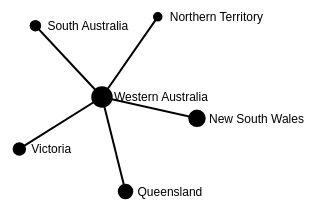
D3 v3 page, settled after 480 driven frames (8 s of simulated time); the page loaded 1 data file(s).


// ── js/application.js
var width = 960,
    height = 500

var svg = d3.select("div#firstPrototype").append("svg")
    .attr("width", width)
    .attr("height", height);

var force = d3.layout.force()
    .gravity(.05)
    .distance(100)
    .charge(-100)
    .size([width, height])
	.on("tick", tick);

var nodes = [], links = [], root;
var link = svg.selectAll(".link"),
	node = svg.selectAll(".node");

var currentSelection;

d3.json("graph.json", function(error, json) {
	d3.select("div#jsonData").html("<pre>" + JSON.stringify(json, undefined, 2) + "</pre>");
	nodes = root = json;
	update();
});

function update() {
	nodes = flatten(nodes);
	links = d3.layout.tree().links(nodes);
	
	svg.selectAll("text").remove();
	
	force
		.nodes(nodes)
		.links(links)
		.start();
	
	link = link.data(links, function(d) { return d.target.id; });
	link.exit().remove();	
	link = link.data(links);
	link.enter().insert("line", ".node")
		.attr("class", "link");
	
	node = node.data(nodes, function(d) { return d.id; });
	node.exit().remove();
	node = node.data(nodes);
	node.enter().append("g")
		.attr("class", "node")
		.on("click", click)
		.call(force.drag);
	node.append("circle")
		.attr("r", function(d) {
			return d.population;
		});
	node.append("text")
		.attr("dx", 12)
		.attr("dy", ".35em")
		.text(function(d) { return d.name });
}

function click(target) {
	if (d3.event.defaultPrevented) return; // ignore drag
	
	var straightLineDiagram = d3.select("div#straightLineDiagram");
	straightLineDiagram.append("span").attr("class", "glyphicon glyphicon-chevron-right");
	straightLineDiagram.append("span").text(" " + target.name + " ");
	
	if (target.children) {
		target._children = target.children;
		target.children = null;
	} else {
		target.children = target._children;
		target._children = null;
		
		if(target.name !== root.name) {
			target.children.push(root);
		}
	}
	
	nodes = hideGrandChildren(target);
	update();
}

function hideGrandChildren(root) {
	root.children.forEach(function (child) {
		if (child.children) {
			child._children = child.children;
			child.children = null;
		}
	});
	
	return root;
}

function tick() {
	link.attr("x1", function(d) { return d.source.x; })
        .attr("y1", function(d) { return d.source.y; })
        .attr("x2", function(d) { return d.target.x; })
        .attr("y2", function(d) { return d.target.y; });
	
    node.attr("transform", function(d) { return "translate(" + d.x + "," + d.y + ")"; });
	nodes[nodes.length - 1].x = width / 2;
	nodes[nodes.length - 1].y = height / 2;
}

function flatten(root) {
	var flattenNodes = [], i = 0;
	
	function recurse(node) {
		if (node.children) node.children.forEach(recurse);
		if (!node.id) node.id = ++i;
			flattenNodes.push(node);
	}
	
	recurse(root);
	
	return flattenNodes;
}

### data: graph.json
{
 "name": "Western Australia",
 "population": 10,
 "children": [
  {
   "name": "Queensland",
   "population": 7,
   "children": null,
   "_children": [
    "{... 3 keys}",
    "{... 3 keys}",
    "{... 3 keys}"
   ]
  },
  {
   "name": "South Australia",
   "population": 5,
   "children": null,
   "_children": [
    "{... 3 keys}"
   ]
  },
  {
   "name": "New South Wales",
   "population": 8,
   "children": null,
   "_children": [
    "{... 3 keys}"
   ]
  },
  {
   "name": "Victoria",
   "population": 6,
   "children": null,
   "_children": [
    "{... 3 keys}"
   ]
  },
  {
   "name": "Northern Territory",
   "population": 4,
   "children": null,
   "_children": [
    "{... 3 keys}"
   ]
  }
 ]
}